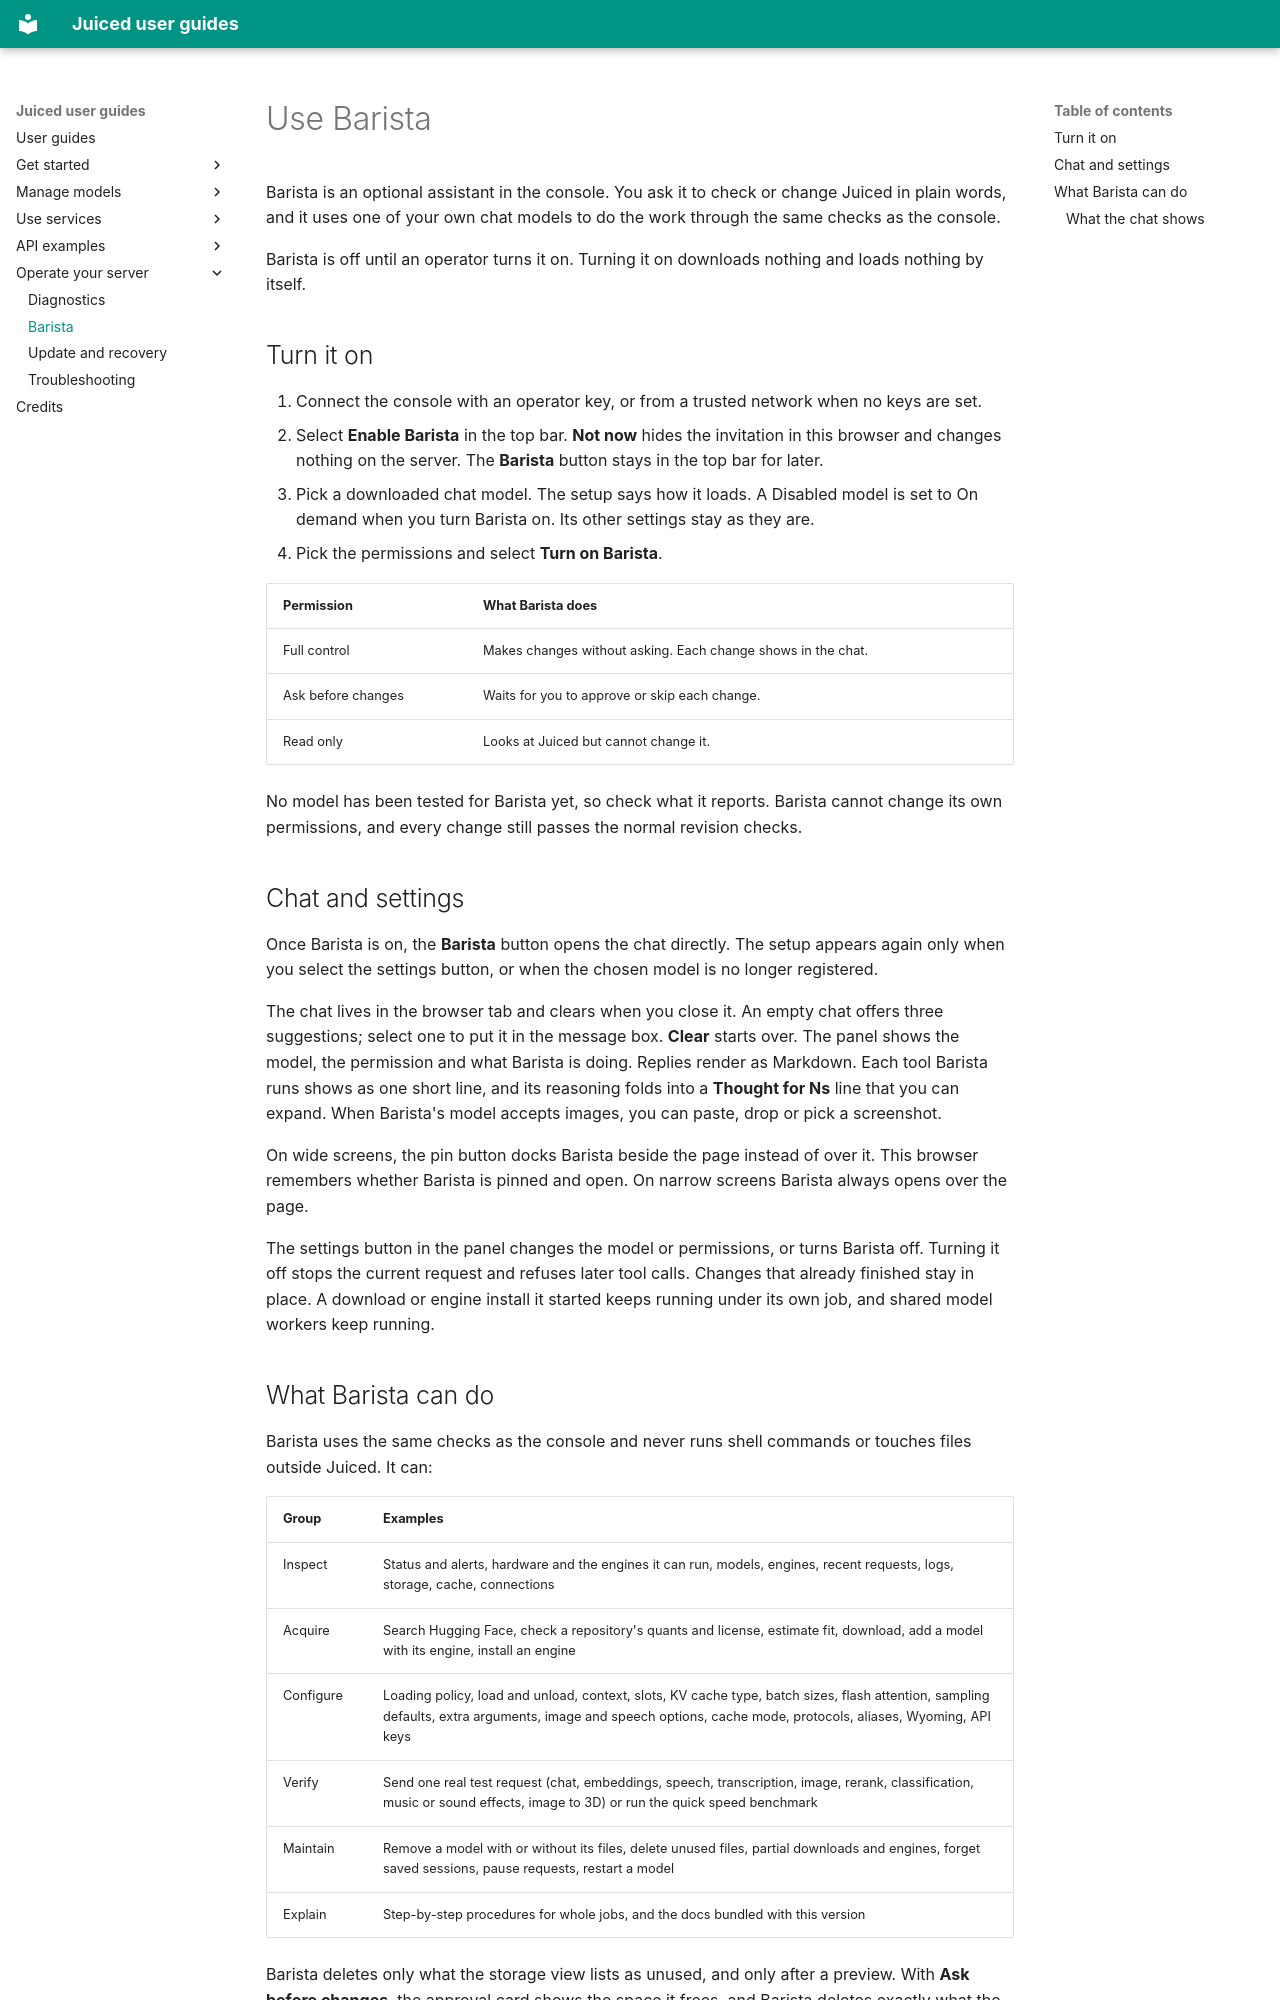

repository: Nulifyer/Juiced · page: guide/barista/index.html · generator: mkdocs

# Use Barista

Barista is an optional assistant in the console. You ask it to check or change
Juiced in plain words, and it uses one of your own chat models to do the work
through the same checks as the console.

Barista is off until an operator turns it on. Turning it on downloads nothing
and loads nothing by itself.

## Turn it on

1. Connect the console with an operator key, or from a trusted network when no
   keys are set.
2. Select **Enable Barista** in the top bar. **Not now** hides the invitation in
   this browser and changes nothing on the server. The **Barista** button stays
   in the top bar for later.
3. Pick a downloaded chat model. The setup says how it loads. A Disabled model
   is set to On demand when you turn Barista on. Its other settings stay as
   they are.
4. Pick the permissions and select **Turn on Barista**.

| Permission | What Barista does |
| --- | --- |
| Full control | Makes changes without asking. Each change shows in the chat. |
| Ask before changes | Waits for you to approve or skip each change. |
| Read only | Looks at Juiced but cannot change it. |

No model has been tested for Barista yet, so check what it reports. Barista
cannot change its own permissions, and every change still passes the normal
revision checks.

## Chat and settings

Once Barista is on, the **Barista** button opens the chat directly. The setup
appears again only when you select the settings button, or when the chosen
model is no longer registered.

The chat lives in the browser tab and clears when you close it. An empty chat
offers three suggestions; select one to put it in the message box. **Clear** starts
over. The panel shows the model, the permission and what Barista is doing.
Replies render as Markdown. Each tool Barista runs shows as one short line, and
its reasoning folds into a **Thought for Ns** line that you can expand. When
Barista's model accepts images, you can paste, drop or pick a screenshot.

On wide screens, the pin button docks Barista beside the page instead of over
it. This browser remembers whether Barista is pinned and open. On narrow
screens Barista always opens over the page.

The settings button in the panel changes the model or permissions, or turns
Barista off. Turning it off stops the current request and refuses later tool
calls. Changes that already finished stay in place. A download or engine
install it started keeps running under its own job, and shared model workers
keep running.
